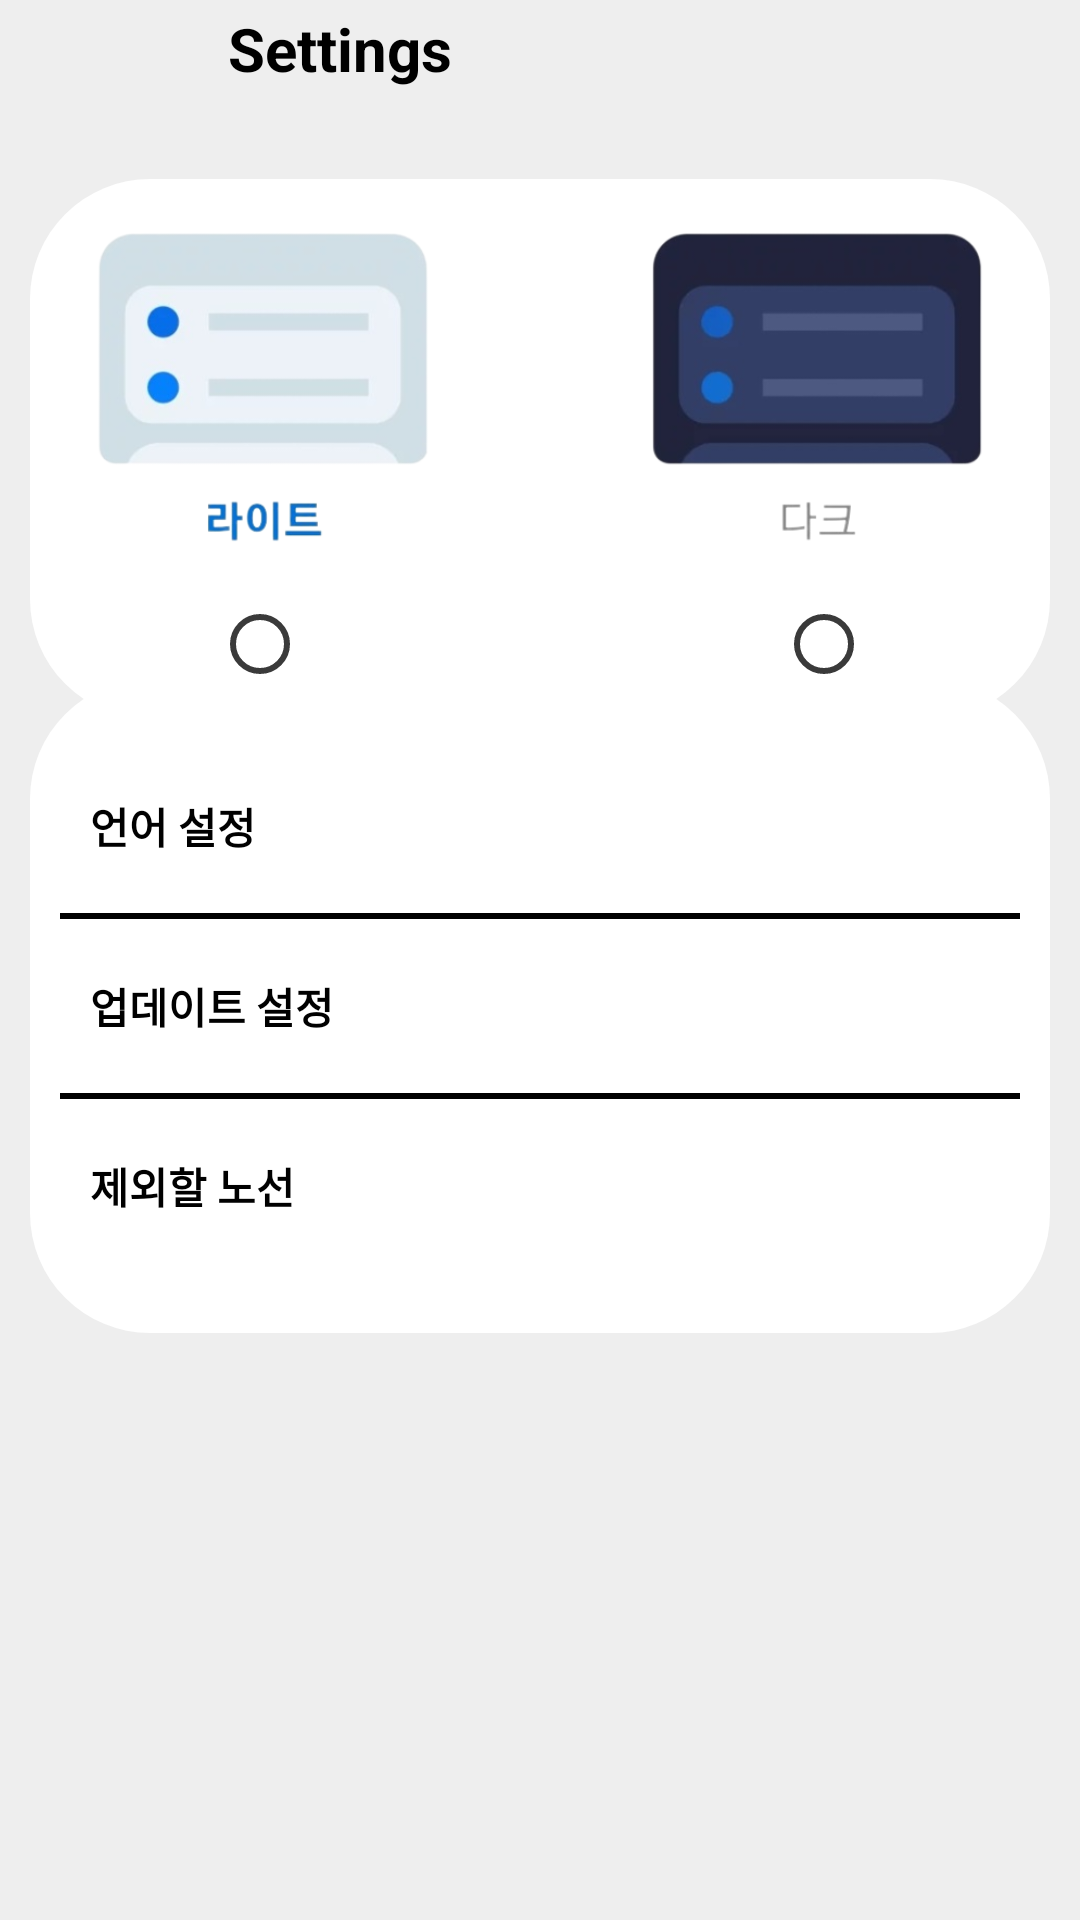

Write the Android layout XML for this screen, with the resource values it uses.
<!-- AndroidManifest.xml: application theme Theme.SubwayMateUI -->
<!-- res/layout/activity_settings.xml -->
<?xml version="1.0" encoding="utf-8"?>
<androidx.constraintlayout.widget.ConstraintLayout xmlns:android="http://schemas.android.com/apk/res/android"
    xmlns:app="http://schemas.android.com/apk/res-auto"
    xmlns:tools="http://schemas.android.com/tools"
    android:layout_width="match_parent"
    android:layout_height="match_parent"
    android:background="@color/settings_background"
    tools:context=".Settings">

  <ImageButton
      android:id="@+id/settings_back_button"
      android:layout_width="34dp"
      android:layout_height="0dp"
      android:layout_marginStart="16dp"
      android:layout_marginTop="16dp"
      android:layout_marginEnd="8dp"
      android:layout_marginBottom="134dp"
      android:background="@android:color/transparent"
      android:src="@drawable/icon_back48x48"
      app:layout_constraintBottom_toTopOf="@+id/settings_update_button"
      app:layout_constraintEnd_toStartOf="@+id/textView"
      app:layout_constraintStart_toStartOf="parent"
      app:layout_constraintTop_toTopOf="parent" />

  <TextView
      android:id="@+id/textView"
      android:layout_width="wrap_content"
      android:layout_height="wrap_content"
      android:layout_marginStart="26dp"
      android:layout_marginTop="5dp"
      android:layout_marginBottom="5dp"
      android:text="@string/title_settings"
      android:textAlignment="viewStart"
      android:textSize="20sp"
      android:textStyle="bold"
      app:layout_constraintBottom_toBottomOf="@+id/settings_back_button"
      app:layout_constraintStart_toEndOf="@+id/settings_back_button"
      app:layout_constraintTop_toTopOf="@+id/settings_back_button"
      app:layout_constraintVertical_bias="0.47000003" />

  <androidx.constraintlayout.widget.ConstraintLayout
      android:id="@+id/constraintLayout"
      android:layout_width="match_parent"
      android:layout_height="180dp"
      android:layout_marginStart="10dp"
      android:layout_marginTop="30dp"
      android:layout_marginEnd="10dp"
      android:background="@drawable/round_layout"
      app:layout_constraintEnd_toEndOf="parent"
      app:layout_constraintStart_toStartOf="parent"
      app:layout_constraintTop_toBottomOf="@+id/textView">

    <RadioGroup
        android:id="@+id/settings_theme_radioGroup"
        android:layout_width="220dp"
        android:layout_height="30dp"
        android:layout_marginBottom="10dp"
        android:orientation="horizontal"
        app:layout_constraintBottom_toBottomOf="parent"
        app:layout_constraintEnd_toEndOf="@+id/imageView8"
        app:layout_constraintStart_toStartOf="@+id/imageView8"
        app:layout_constraintTop_toBottomOf="@+id/imageView8">

      <RadioButton
          android:id="@+id/settings_theme_light"
          android:layout_width="wrap_content"
          android:layout_height="wrap_content"
          android:buttonTint="@color/radio_button_tint" />

      <Space
          android:layout_width="wrap_content"
          android:layout_height="wrap_content"
          android:layout_weight="1" />

      <RadioButton
          android:id="@+id/settings_theme_dark"
          android:layout_width="wrap_content"
          android:layout_height="wrap_content"
          android:buttonTint="@color/radio_button_tint" />
    </RadioGroup>

    <ImageView
        android:id="@+id/imageView8"
        android:layout_width="300dp"
        android:layout_height="140dp"
        android:layout_marginStart="25dp"
        android:layout_marginEnd="24dp"
        app:layout_constraintEnd_toEndOf="parent"
        app:layout_constraintStart_toStartOf="parent"
        app:layout_constraintTop_toTopOf="parent"
        app:srcCompat="@drawable/theme" />
  </androidx.constraintlayout.widget.ConstraintLayout>

  <LinearLayout
      android:id="@+id/linearLayout"
      android:layout_width="match_parent"
      android:layout_height="wrap_content"
      android:layout_marginStart="10dp"
      android:layout_marginTop="20dp"
      android:layout_marginEnd="10dp"
      android:layout_marginBottom="229dp"
      android:background="@drawable/round_layout"
      android:orientation="vertical"
      app:layout_constraintBottom_toBottomOf="parent"
      app:layout_constraintEnd_toEndOf="parent"
      app:layout_constraintStart_toStartOf="parent"
      app:layout_constraintTop_toBottomOf="@+id/constraintLayout">

    <Space
        android:layout_width="match_parent"
        android:layout_height="20dp" />

    <Button
        android:id="@+id/settings_language_button"
        style="?android:attr/borderlessButtonStyle"
        android:layout_width="match_parent"
        android:layout_height="wrap_content"
        android:layout_marginHorizontal="15dp"
        android:layout_marginVertical="5dp"
        android:background="@drawable/ripple_custom"
        android:paddingHorizontal="5dp"
        android:text="@string/settings_language"
        android:textAlignment="viewStart"
        android:textColor="@color/text"

        android:textStyle="bold" />

    <ImageView
        android:id="@+id/imageView2"
        android:layout_width="match_parent"
        android:layout_height="2dp"
        android:layout_marginHorizontal="10dp"
        app:srcCompat="@drawable/space" />

    <Button
        android:id="@+id/settings_update_button"
        style="?android:attr/borderlessButtonStyle"
        android:layout_width="match_parent"
        android:layout_height="wrap_content"
        android:layout_marginHorizontal="15dp"
        android:layout_marginVertical="5dp"
        android:background="@drawable/ripple_custom"
        android:paddingHorizontal="5dp"
        android:text="@string/settings_update"
        android:textAlignment="viewStart"
        android:textColor="@color/text"
        android:textStyle="bold" />

    <ImageView
        android:id="@+id/imageView3"
        android:layout_width="match_parent"
        android:layout_height="2dp"
        android:layout_marginHorizontal="10dp"
        app:srcCompat="@drawable/space" />

    <Button
        android:id="@+id/settings_excludeRoute_button"
        style="?android:attr/borderlessButtonStyle"
        android:layout_width="match_parent"
        android:layout_height="wrap_content"
        android:layout_marginHorizontal="15dp"
        android:layout_marginVertical="5dp"
        android:background="@drawable/ripple_custom"
        android:paddingHorizontal="5dp"
        android:text="@string/settings_excludeRoute"
        android:textAlignment="viewStart"
        android:textColor="@color/text"
        android:textStyle="bold" />

    <Space
        android:layout_width="match_parent"
        android:layout_height="20dp" />

  </LinearLayout>

</androidx.constraintlayout.widget.ConstraintLayout>
<!-- resources referenced by this layout -->
<resources>
  <color name="radio_button_tint">#3A3A3A</color>
  <color name="settings_background">#E8EDEDED</color>
  <color name="text">#000000</color>
  <!-- drawable ripple_custom (drawable) -->
  <?xml version="1.0" encoding="utf-8"?>
  <ripple xmlns:android="http://schemas.android.com/apk/res/android"
      android:color="@color/ripple_effect">
      <item android:id="@android:id/mask">
          <shape android:shape="rectangle">
              <solid android:color="#E1E1E1" />
              <corners android:radius="5dp" />
          </shape>
      </item>
      <item android:id="@android:id/background">
          <shape android:shape="rectangle">
              <solid android:color="@color/ripple_background" />
              <corners android:radius="2dp" />
          </shape>
  
      </item>
  
  </ripple>
  <!-- drawable round_layout (drawable) -->
  <?xml version="1.0" encoding="utf-8"?>
  <shape xmlns:android="http://schemas.android.com/apk/res/android"
      android:padding="10dp"
      android:shape="rectangle" >
      <solid android:color="@color/round_layout_background" />
      <corners
          android:bottomLeftRadius="40dp"
          android:bottomRightRadius="40dp"
          android:topLeftRadius="40dp"
          android:topRightRadius="40dp" />
  </shape>
  <!-- drawable space (drawable) -->
  <?xml version="1.0" encoding="utf-8"?>
  <shape xmlns:android="http://schemas.android.com/apk/res/android"
      android:shape="rectangle">
  
      <solid android:color="@color/space" />
  </shape>
  <!-- drawable theme: png bitmap (drawable, 72256 bytes) -->
  <string name="settings_excludeRoute">제외할 노선</string>
  <string name="settings_language">언어 설정</string>
  <string name="settings_update">업데이트 설정</string>
  <string name="title_settings">Settings</string>
  <style name="Theme.SubwayMateUI" parent="Theme.MaterialComponents.DayNight.NoActionBar">
          
          <item name="colorPrimary">@color/purple_500</item>
          <item name="colorPrimaryVariant">@color/purple_700</item>
          <item name="colorOnPrimary">@color/white</item>
          
          <item name="colorSecondary">@color/teal_200</item>
          <item name="colorSecondaryVariant">@color/teal_700</item>
          <item name="colorOnSecondary">@color/black</item>
          
          <item name="android:statusBarColor">?attr/colorPrimaryVariant</item>
          
          <item name="android:windowFullscreen">true</item>
          <item name="android:windowSplashScreenBackground">@color/main_color</item>
      </style>
  <color name="ripple_effect">#CDCDCD</color>
  <color name="ripple_background">#FFFFFF</color>
  <color name="round_layout_background">#FFFFFF</color>
  <color name="space">#000000</color>
  <color name="purple_500">#C1A5E8</color>
  <color name="purple_700">#C8BAE9</color>
  <color name="white">#FFFFFFFF</color>
  <color name="teal_200">#FF03DAC5</color>
  <color name="teal_700">#FF018786</color>
  <color name="black">#FF000000</color>
  <color name="main_color">#3B8FD6</color>
</resources>
